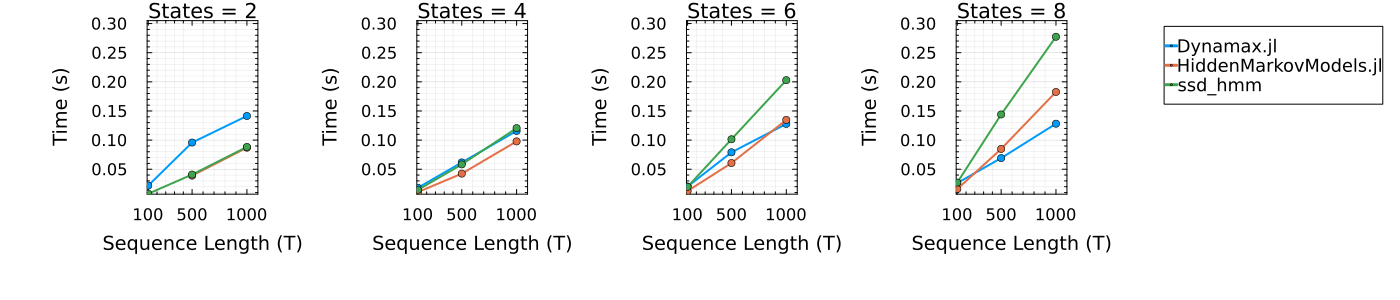

Source data for this figure (header and first rows):
implementation, num_states, seq_len, time_sec, memory, allocs, success
Dynamax.jl, 2, 100, 0.02196, 280, 14, true
ssd_hmm, 2, 100, 0.007994, 3979760, 87850, true
HiddenMarkovModels.jl, 2, 100, NaN, 0, 0, false
Dynamax.jl, 2, 500, 0.0958, 280, 14, true
ssd_hmm, 2, 500, 0.04091, 18094027, 408855, true
HiddenMarkovModels.jl, 2, 500, 0.03906, 14615089, 403570, true
Dynamax.jl, 2, 1000, 0.1414, 280, 14, true
ssd_hmm, 2, 1000, 0.08831, 35704443, 808855, true
HiddenMarkovModels.jl, 2, 1000, 0.08703, 29106161, 804570, true
Dynamax.jl, 4, 100, 0.01819, 280, 14, true
ssd_hmm, 4, 100, 0.01464, 7768660, 172473, true
HiddenMarkovModels.jl, 4, 100, 0.01082, 6018659, 164462, true
Dynamax.jl, 4, 500, 0.0617, 280, 14, true
ssd_hmm, 4, 500, 0.05827, 35980459, 814073, true
HiddenMarkovModels.jl, 4, 500, 0.04244, 29211393, 806064, true
Dynamax.jl, 4, 1000, 0.1158, 280, 14, true
ssd_hmm, 4, 1000, 0.1206, 71197323, 1614073, true
HiddenMarkovModels.jl, 4, 1000, 0.09783, 58177825, 1607064, true
Dynamax.jl, 6, 100, 0.0204, 280, 14, true
ssd_hmm, 6, 100, 0.01991, 11574516, 256891, true
HiddenMarkovModels.jl, 6, 100, 0.01271, 9031315, 246554, true
Dynamax.jl, 6, 500, 0.07907, 280, 14, true
ssd_hmm, 6, 500, 0.1014, 53892187, 1219292, true
HiddenMarkovModels.jl, 6, 500, 0.06063, 43846065, 1208556, true
Dynamax.jl, 6, 1000, 0.1278, 280, 14, true
ssd_hmm, 6, 1000, 0.2029, 106715483, 2419292, true
HiddenMarkovModels.jl, 6, 1000, 0.1347, 87327585, 2409556, true
Dynamax.jl, 8, 100, 0.02635, 280, 14, true
ssd_hmm, 8, 100, 0.02714, 15390004, 341309, true
HiddenMarkovModels.jl, 8, 100, 0.016, 12049434, 328648, true
Dynamax.jl, 8, 500, 0.06913, 280, 14, true
ssd_hmm, 8, 500, 0.144, 71812443, 1624510, true
HiddenMarkovModels.jl, 8, 500, 0.08485, 58499064, 1611050, true
Dynamax.jl, 8, 1000, 0.1282, 280, 14, true
ssd_hmm, 8, 1000, 0.2774, 142242299, 3224510, true
HiddenMarkovModels.jl, 8, 1000, 0.1826, 116513967, 3212052, true
